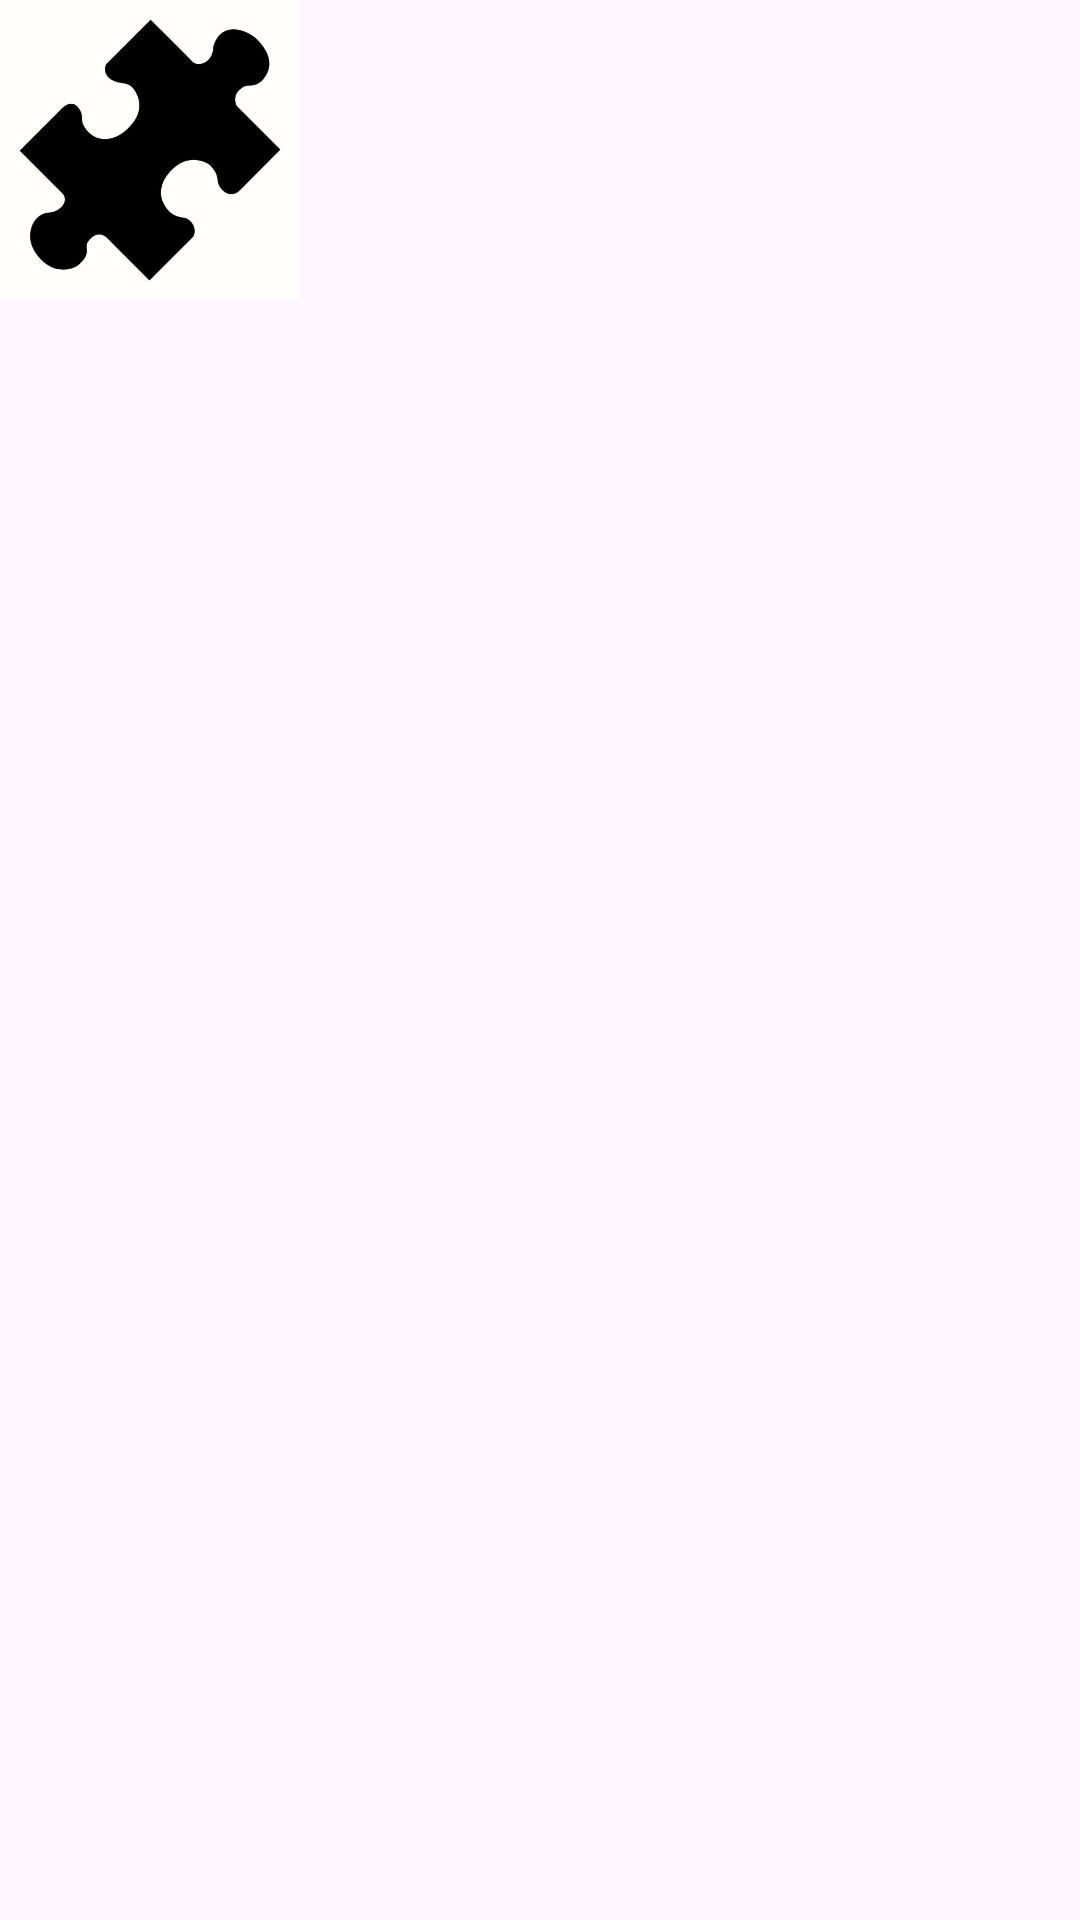

Android layout source for this screen:
<!-- AndroidManifest.xml: application theme Theme.GamedaMemoria -->
<!-- res/layout/card_item.xml -->
<?xml version="1.0" encoding="utf-8"?>
<LinearLayout
    xmlns:android="http://schemas.android.com/apk/res/android"
    android:layout_width="match_parent"
    android:layout_height="match_parent">

    <ImageView
        xmlns:android="http://schemas.android.com/apk/res/android"
        android:id="@+id/cardImageView"
        android:layout_width="100dp"
        android:layout_height="100dp"
        android:src="@drawable/card"
        android:scaleType="fitCenter"
        />

</LinearLayout>
<!-- resources referenced by this layout -->
<resources>
  <!-- drawable card: jpg bitmap (drawable, 11667 bytes) -->
  <style name="Theme.GamedaMemoria" parent="Base.Theme.GamedaMemoria" />
  <style name="Base.Theme.GamedaMemoria" parent="Theme.Material3.DayNight.NoActionBar">
          
          
      </style>
</resources>
